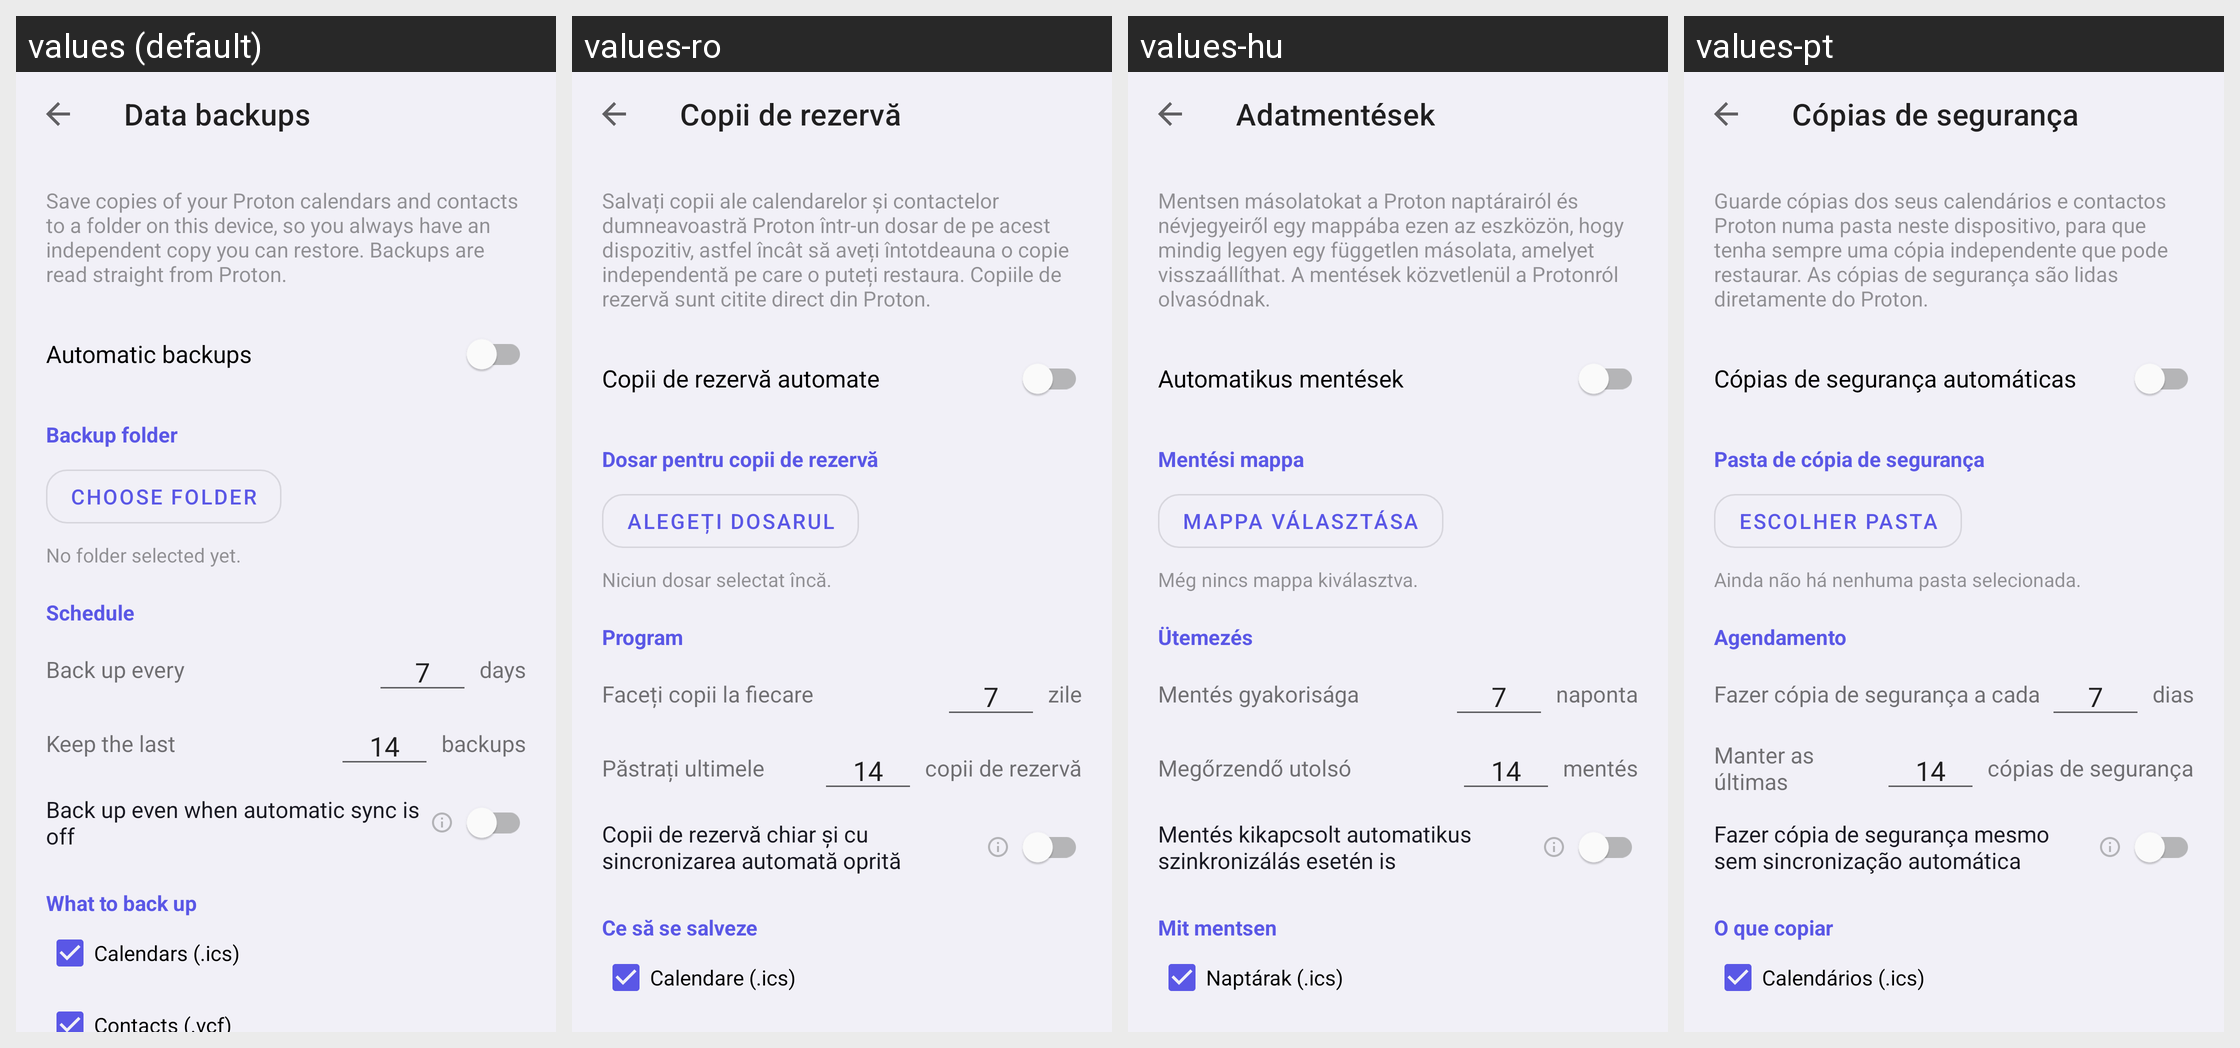

The same Android screen rendered under several of its app's locales, left to right. List the strings drawn on it with the default value and each locale's translation.
Android screen res/layout/activity_backup_settings.xml rendered under 4 locales, left to right: values (default), values-ro, values-hu, values-pt. Device: Nexus 5 (rendered at 1080×1920; each locale shown at half size, 540×960, under a caption strip naming it); theme Theme.SyncForProton.
Other locales in the repository, not shown: values-bg, values-cs, values-da, values-de, values-el, values-es, values-et, values-fi, values-fr, values-ga, values-hr, values-it, values-lt, values-lv, values-mt, values-nb, values-nl, values-pl, values-sk, values-sl, values-sv.
Strings drawn on this screen, with the default value and each locale's value (text and hints the layout hard-codes, and strings that could not be matched under every locale, appear in the picture but are not listed):

backup_data_title
  values: Data backups
  values-ro: Copii de rezervă
  values-hu: Adatmentések
  values-pt: Cópias de segurança

backup_data_intro
  values: Save copies of your Proton calendars and contacts to a folder on this device, so you always have an independent copy you can restore. Backups are read straight from Proton.
  values-ro: Salvați copii ale calendarelor și contactelor dumneavoastră Proton într-un dosar de pe acest dispozitiv, astfel încât să aveți întotdeauna o copie independentă pe care o puteți restaura. Copiile de rezervă sunt citite direct din Proton.
  values-hu: Mentsen másolatokat a Proton naptárairól és névjegyeiről egy mappába ezen az eszközön, hogy mindig legyen egy független másolata, amelyet visszaállíthat. A mentések közvetlenül a Protonról olvasódnak.
  values-pt: Guarde cópias dos seus calendários e contactos Proton numa pasta neste dispositivo, para que tenha sempre uma cópia independente que pode restaurar. As cópias de segurança são lidas diretamente do Proton.

backup_enable_auto
  values: Automatic backups
  values-ro: Copii de rezervă automate
  values-hu: Automatikus mentések
  values-pt: Cópias de segurança automáticas

backup_section_folder
  values: Backup folder
  values-ro: Dosar pentru copii de rezervă
  values-hu: Mentési mappa
  values-pt: Pasta de cópia de segurança

backup_choose_folder
  values: Choose folder
  values-ro: Alegeți dosarul
  values-hu: Mappa választása
  values-pt: Escolher pasta

backup_folder_none
  values: No folder selected yet.
  values-ro: Niciun dosar selectat încă.
  values-hu: Még nincs mappa kiválasztva.
  values-pt: Ainda não há nenhuma pasta selecionada.

backup_section_schedule
  values: Schedule
  values-ro: Program
  values-hu: Ütemezés
  values-pt: Agendamento

backup_interval_label
  values: Back up every
  values-ro: Faceți copii la fiecare
  values-hu: Mentés gyakorisága
  values-pt: Fazer cópia de segurança a cada

backup_default_interval
  values: 7
  values-ro: 7  [not translated; the default value is used]
  values-hu: 7  [not translated; the default value is used]
  values-pt: 7  [not translated; the default value is used]

backup_unit_days
  values: days
  values-ro: zile
  values-hu: naponta
  values-pt: dias

backup_retention_label
  values: Keep the last
  values-ro: Păstrați ultimele
  values-hu: Megőrzendő utolsó
  values-pt: Manter as últimas

backup_default_retention
  values: 14
  values-ro: 14  [not translated; the default value is used]
  values-hu: 14  [not translated; the default value is used]
  values-pt: 14  [not translated; the default value is used]

backup_unit_runs
  values: backups
  values-ro: copii de rezervă
  values-hu: mentés
  values-pt: cópias de segurança

backup_when_auto_sync_off_label
  values: Back up even when automatic sync is off
  values-ro: Copii de rezervă chiar și cu sincronizarea automată oprită
  values-hu: Mentés kikapcsolt automatikus szinkronizálás esetén is
  values-pt: Fazer cópia de segurança mesmo sem sincronização automática

backup_section_contents
  values: What to back up
  values-ro: Ce să se salveze
  values-hu: Mit mentsen
  values-pt: O que copiar

backup_include_calendars_label
  values: Calendars (.ics)
  values-ro: Calendare (.ics)
  values-hu: Naptárak (.ics)
  values-pt: Calendários (.ics)
